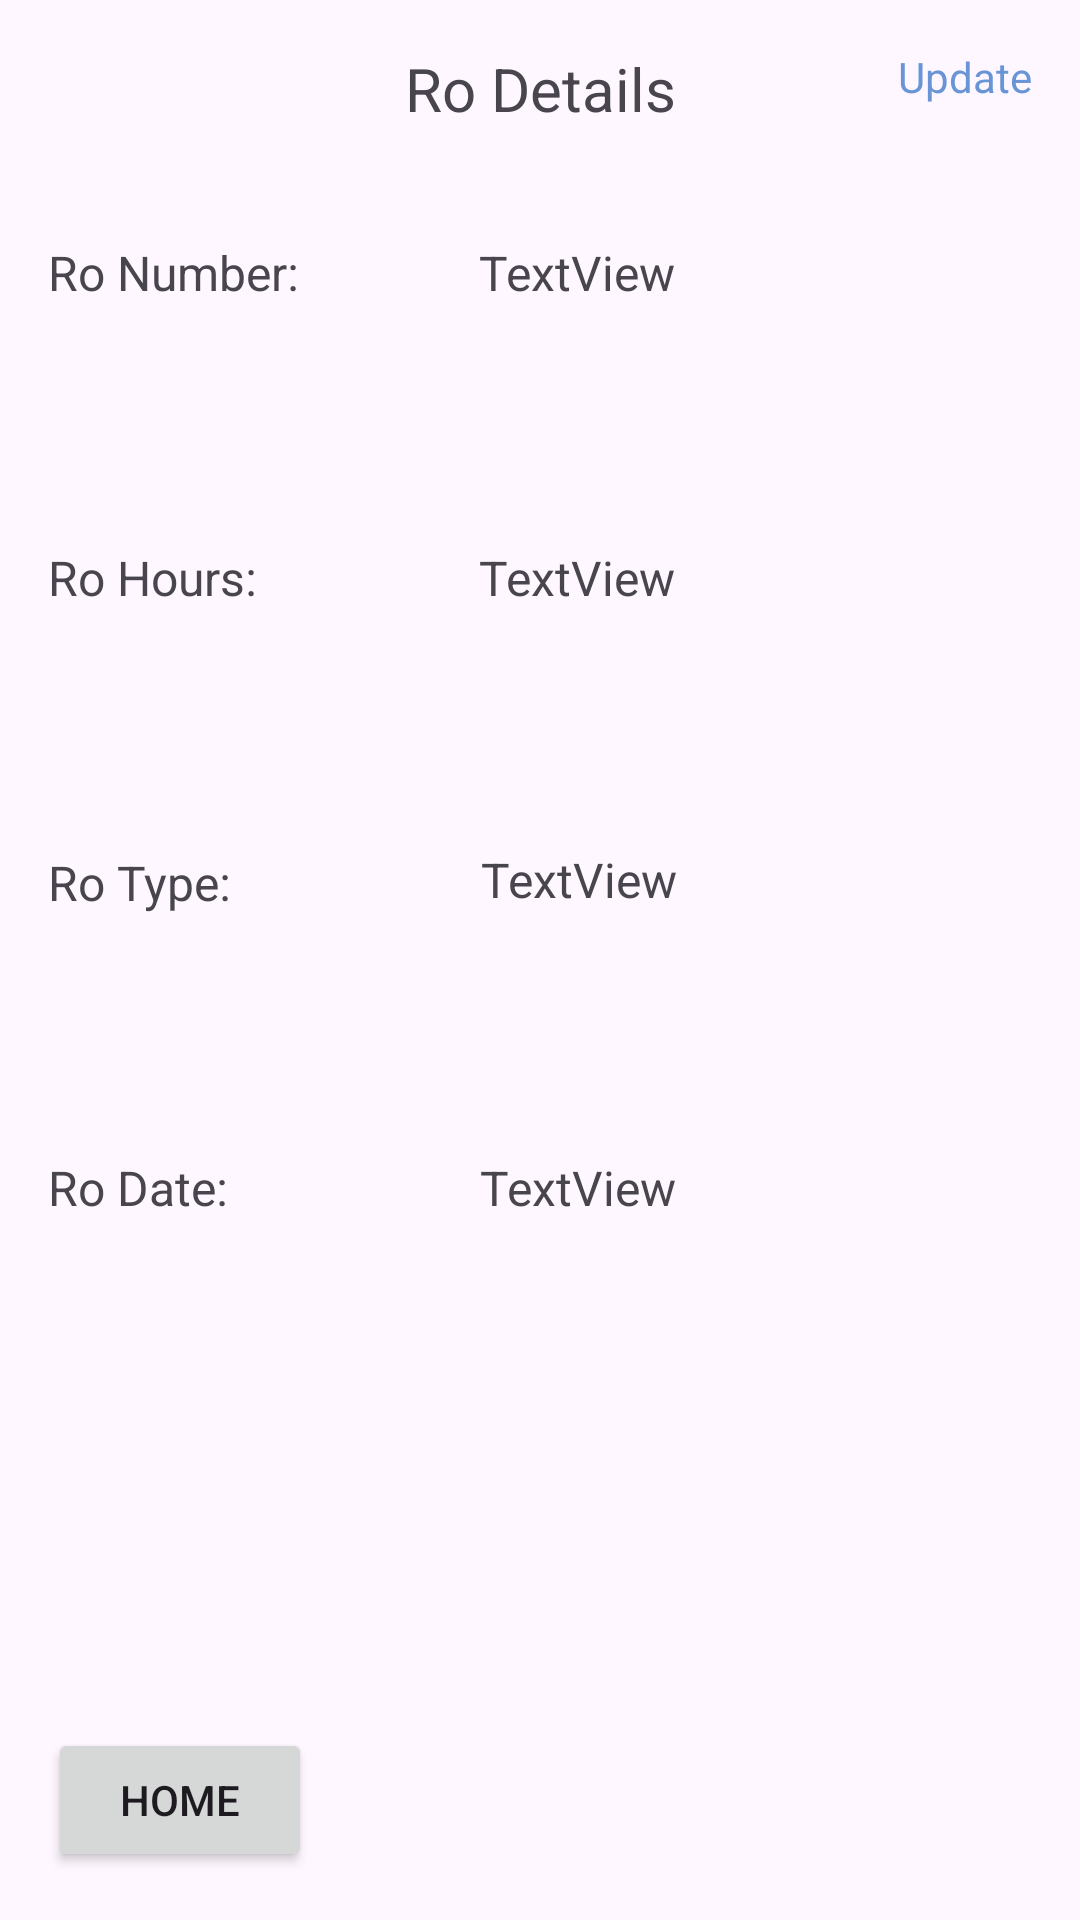

This screen was rendered from an Android layout file. Write that file and the resources it references.
<!-- AndroidManifest.xml: application theme Theme.CIS183_Final_JacobWalker -->
<!-- res/layout/activity_user_ro_details.xml -->
<?xml version="1.0" encoding="utf-8"?>
<androidx.constraintlayout.widget.ConstraintLayout xmlns:android="http://schemas.android.com/apk/res/android"
    xmlns:app="http://schemas.android.com/apk/res-auto"
    xmlns:tools="http://schemas.android.com/tools"
    android:id="@+id/main"
    android:layout_width="match_parent"
    android:layout_height="match_parent"
    tools:context=".UserRoDetails">

    <TextView
        android:id="@+id/tv_v_userrodetails_roDate"
        android:layout_width="wrap_content"
        android:layout_height="wrap_content"
        android:layout_marginStart="84dp"
        android:layout_marginTop="81dp"
        android:text="TextView"
        android:textSize="16sp"
        app:layout_constraintStart_toEndOf="@+id/textView12"
        app:layout_constraintTop_toBottomOf="@+id/tv_v_userrodetails_roType" />

    <TextView
        android:id="@+id/tv_v_userrodetails_roType"
        android:layout_width="wrap_content"
        android:layout_height="wrap_content"
        android:layout_marginStart="83dp"
        android:layout_marginTop="79dp"
        android:text="TextView"
        android:textSize="16sp"
        app:layout_constraintStart_toEndOf="@+id/textView10"
        app:layout_constraintTop_toBottomOf="@+id/tv_v_userrodetails_roHours" />

    <TextView
        android:id="@+id/tv_v_userrodetails_roHours"
        android:layout_width="wrap_content"
        android:layout_height="wrap_content"
        android:layout_marginStart="74dp"
        android:layout_marginTop="80dp"
        android:text="TextView"
        android:textSize="16sp"
        app:layout_constraintStart_toEndOf="@+id/textView9"
        app:layout_constraintTop_toBottomOf="@+id/tv_v_userrodetails_roNum" />

    <TextView
        android:id="@+id/textView12"
        android:layout_width="wrap_content"
        android:layout_height="wrap_content"
        android:layout_marginStart="16dp"
        android:layout_marginTop="80dp"
        android:text="Ro Date:"
        android:textSize="16sp"
        app:layout_constraintStart_toStartOf="parent"
        app:layout_constraintTop_toBottomOf="@+id/textView10" />

    <TextView
        android:id="@+id/textView10"
        android:layout_width="wrap_content"
        android:layout_height="wrap_content"
        android:layout_marginStart="16dp"
        android:layout_marginTop="80dp"
        android:text="Ro Type:"
        android:textSize="16sp"
        app:layout_constraintStart_toStartOf="parent"
        app:layout_constraintTop_toBottomOf="@+id/textView9" />

    <TextView
        android:id="@+id/textView9"
        android:layout_width="wrap_content"
        android:layout_height="wrap_content"
        android:layout_marginStart="16dp"
        android:layout_marginTop="80dp"
        android:text="Ro Hours:"
        android:textSize="16sp"
        app:layout_constraintStart_toStartOf="parent"
        app:layout_constraintTop_toBottomOf="@+id/textView5" />

    <TextView
        android:id="@+id/textView5"
        android:layout_width="wrap_content"
        android:layout_height="wrap_content"
        android:layout_marginStart="16dp"
        android:layout_marginTop="80dp"
        android:text="Ro Number:"
        android:textSize="16sp"
        app:layout_constraintStart_toStartOf="parent"
        app:layout_constraintTop_toTopOf="parent" />

    <TextView
        android:id="@+id/textView8"
        android:layout_width="wrap_content"
        android:layout_height="wrap_content"
        android:layout_marginTop="16dp"
        android:text="Ro Details"
        android:textSize="20sp"
        app:layout_constraintEnd_toEndOf="parent"
        app:layout_constraintStart_toStartOf="parent"
        app:layout_constraintTop_toTopOf="parent" />

    <TextView
        android:id="@+id/tv_v_userrodetails_roNum"
        android:layout_width="wrap_content"
        android:layout_height="wrap_content"
        android:layout_marginStart="60dp"
        android:layout_marginTop="80dp"
        android:text="TextView"
        android:textSize="16sp"
        app:layout_constraintStart_toEndOf="@+id/textView5"
        app:layout_constraintTop_toTopOf="parent" />

    <TextView
        android:id="@+id/tv_v_userrodetails_update"
        android:layout_width="wrap_content"
        android:layout_height="wrap_content"
        android:layout_marginTop="16dp"
        android:layout_marginEnd="16dp"
        android:text="Update"
        android:textColor="#6995D6"
        app:layout_constraintEnd_toEndOf="parent"
        app:layout_constraintTop_toTopOf="parent" />

    <Button
        android:id="@+id/btn_v_userrodetails_home"
        android:layout_width="wrap_content"
        android:layout_height="wrap_content"
        android:layout_marginStart="16dp"
        android:layout_marginBottom="16dp"
        android:text="Home"
        app:layout_constraintBottom_toBottomOf="parent"
        app:layout_constraintStart_toStartOf="parent" />
</androidx.constraintlayout.widget.ConstraintLayout>
<!-- resources referenced by this layout -->
<resources>
  <style name="Theme.CIS183_Final_JacobWalker" parent="Base.Theme.CIS183_Final_JacobWalker" />
  <style name="Base.Theme.CIS183_Final_JacobWalker" parent="Theme.Material3.DayNight.NoActionBar">
          
          
      </style>
</resources>
